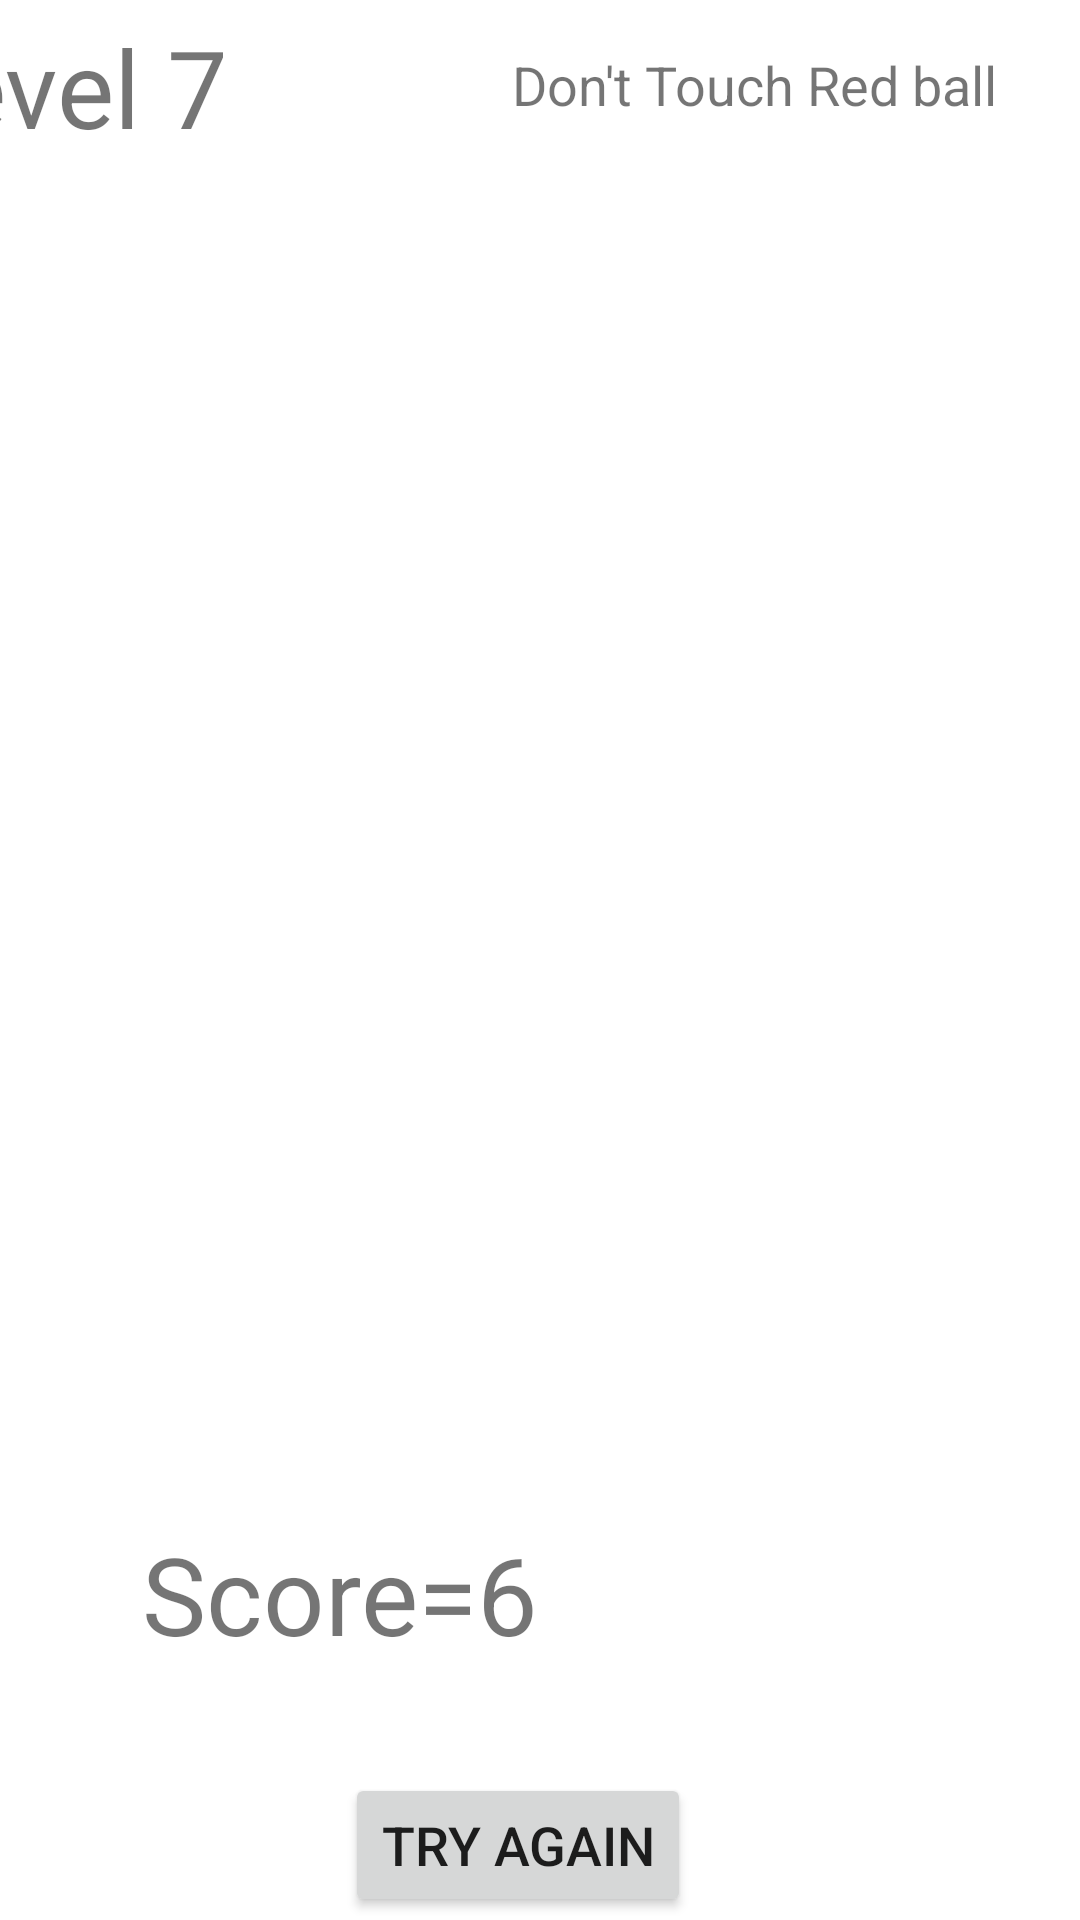

Here is an Android app screen rendered from its layout file. Give the layout XML and the strings, colors and styles it references.
<!-- AndroidManifest.xml: application theme Theme.BaalGameAssignment -->
<!-- res/layout/activity_level_seven.xml -->
<?xml version="1.0" encoding="utf-8"?>
<androidx.constraintlayout.widget.ConstraintLayout android:layout_width="fill_parent" android:layout_height="fill_parent"
    xmlns:android="http://schemas.android.com/apk/res/android" xmlns:app="http://schemas.android.com/apk/res-auto">
    <RelativeLayout android:layout_width="406.0dip" android:layout_height="698.0dip" app:layout_constraintBottom_toBottomOf="parent" app:layout_constraintEnd_toEndOf="parent" app:layout_constraintHorizontal_bias="1.0" app:layout_constraintStart_toStartOf="parent" app:layout_constraintTop_toTopOf="parent" app:layout_constraintVertical_bias="0.0">

        <TextView
            android:id="@+id/scoreTxt1"
            android:layout_width="wrap_content"
            android:layout_height="wrap_content"
            android:layout_alignParentStart="true"
            android:layout_alignParentTop="true"
            android:layout_alignParentEnd="true"
            android:layout_alignParentBottom="true"
            android:layout_marginStart="93dp"
            android:layout_marginTop="507dp"
            android:layout_marginEnd="137dp"
            android:layout_marginBottom="138dp"
            android:text="Score=6"
            android:textSize="36.0sp" />

        <ImageView
            android:id="@+id/rBall7"
            android:layout_width="111.0dip"
            android:layout_height="118.0dip"
            android:layout_alignParentStart="true"
            android:layout_alignParentTop="true"
            android:layout_alignParentEnd="true"
            android:layout_alignParentBottom="true"
            android:layout_marginStart="11dp"
            android:layout_marginTop="239dp"
            android:layout_marginEnd="284dp"
            android:layout_marginBottom="341dp"
            android:alpha="0"
            android:onClick="redBallClicked"
            app:srcCompat="@drawable/red_ball" />

        <ImageView
            android:id="@+id/bBall7"
            android:layout_width="111.0dip"
            android:layout_height="118.0dip"
            android:layout_alignParentStart="true"
            android:layout_alignParentTop="true"
            android:layout_alignParentEnd="true"
            android:layout_alignParentBottom="true"
            android:layout_marginStart="11dp"
            android:layout_marginTop="113dp"
            android:layout_marginEnd="284dp"
            android:layout_marginBottom="467dp"
            android:alpha="0"
            android:onClick="blueBallClicked"
            app:srcCompat="@drawable/blue_ball" />

        <TextView
            android:id="@+id/levelTxt"
            android:layout_width="372.0dip"
            android:layout_height="wrap_content"
            android:layout_alignParentStart="true"
            android:layout_alignParentBottom="true"
            android:layout_marginStart="20.0dip"
            android:layout_marginBottom="645.0dip"
            android:text="level 7"
            android:textSize="36.0sp" />

        <Button
            android:id="@+id/again2"
            android:layout_width="wrap_content"
            android:layout_height="wrap_content"
            android:layout_alignParentEnd="true"
            android:layout_alignParentBottom="true"
            android:layout_marginEnd="130dp"
            android:layout_marginBottom="59dp"
            android:text="Try again"
            android:textSize="18.0sp" />

        <TextView
            android:id="@+id/textView2"
            android:layout_width="wrap_content"
            android:layout_height="43dp"
            android:layout_alignParentTop="true"
            android:layout_alignParentEnd="true"
            android:layout_marginTop="16dp"
            android:layout_marginEnd="28dp"
            android:text="Don't Touch Red ball"
            android:textSize="18sp" />

        <ImageView
            android:id="@+id/gBall7"
            android:layout_width="111.0dip"
            android:layout_height="118.0dip"
            android:layout_alignParentEnd="true"
            android:layout_alignParentBottom="true"
            android:layout_marginEnd="285dp"
            android:layout_marginBottom="215dp"
            android:alpha="0"
            android:onClick="greenBallClicked"
            app:srcCompat="@drawable/green_ball" />

    </RelativeLayout>
</androidx.constraintlayout.widget.ConstraintLayout>
<!-- resources referenced by this layout -->
<resources>
  <!-- drawable green_ball (drawable) -->
  <vector android:height="24dp" android:tint="#23D916"
      android:viewportHeight="24" android:viewportWidth="24"
      android:width="24dp" xmlns:android="http://schemas.android.com/apk/res/android">
      <path android:fillColor="@android:color/white" android:pathData="M3.81,6.28C2.67,7.9 2,9.87 2,12s0.67,4.1 1.81,5.72C6.23,16.95 8,14.68 8,12S6.23,7.05 3.81,6.28z"/>
      <path android:fillColor="@android:color/white" android:pathData="M20.19,6.28C17.77,7.05 16,9.32 16,12s1.77,4.95 4.19,5.72C21.33,16.1 22,14.13 22,12S21.33,7.9 20.19,6.28z"/>
      <path android:fillColor="@android:color/white" android:pathData="M14,12c0,-3.28 1.97,-6.09 4.79,-7.33C17.01,3.02 14.63,2 12,2S6.99,3.02 5.21,4.67C8.03,5.91 10,8.72 10,12s-1.97,6.09 -4.79,7.33C6.99,20.98 9.37,22 12,22s5.01,-1.02 6.79,-2.67C15.97,18.09 14,15.28 14,12z"/>
  </vector>
  <!-- drawable red_ball (drawable) -->
  <vector android:height="24dp" android:tint="#FF0000"
      android:viewportHeight="24" android:viewportWidth="24"
      android:width="24dp" xmlns:android="http://schemas.android.com/apk/res/android">
      <path android:fillColor="@android:color/white" android:pathData="M6,4.01C3.58,5.84 2,8.73 2,12c0,1.46 0.32,2.85 0.89,4.11L6,14.31V4.01z"/>
      <path android:fillColor="@android:color/white" android:pathData="M11,11.42V2.05C9.94,2.16 8.93,2.43 8,2.84v10.32L11,11.42z"/>
      <path android:fillColor="@android:color/white" android:pathData="M12,13.15l-8.11,4.68c0.61,0.84 1.34,1.59 2.18,2.2L15,14.89L12,13.15z"/>
      <path android:fillColor="@android:color/white" android:pathData="M13,7.96v3.46l8.11,4.68c0.42,-0.93 0.7,-1.93 0.82,-2.98L13,7.96z"/>
      <path android:fillColor="@android:color/white" android:pathData="M8.07,21.2C9.28,21.71 10.6,22 12,22c3.34,0 6.29,-1.65 8.11,-4.16L17,16.04L8.07,21.2z"/>
      <path android:fillColor="@android:color/white" android:pathData="M21.92,10.81c-0.55,-4.63 -4.26,-8.3 -8.92,-8.76v3.6L21.92,10.81z"/>
  </vector>
  <style name="Theme.BaalGameAssignment" parent="Theme.MaterialComponents.DayNight.DarkActionBar">
          
          <item name="colorPrimary">@color/purple_500</item>
          <item name="colorPrimaryVariant">@color/purple_700</item>
          <item name="colorOnPrimary">@color/white</item>
          
          <item name="colorSecondary">@color/teal_200</item>
          <item name="colorSecondaryVariant">@color/teal_700</item>
          <item name="colorOnSecondary">@color/black</item>
          
          <item name="android:statusBarColor" tools:targetApi="l">?attr/colorPrimaryVariant</item>
          
      </style>
  <!-- not gathered from this repository: default colours our renderer supplied (Android Studio template values) -->
  <color name="purple_500">#FF6200EE</color>
  <color name="purple_700">#FF3700B3</color>
  <color name="teal_200">#FF03DAC5</color>
  <color name="teal_700">#FF018786</color>
  <color name="black">#FF000000</color>
  <color name="white">#FFFFFFFF</color>
</resources>
